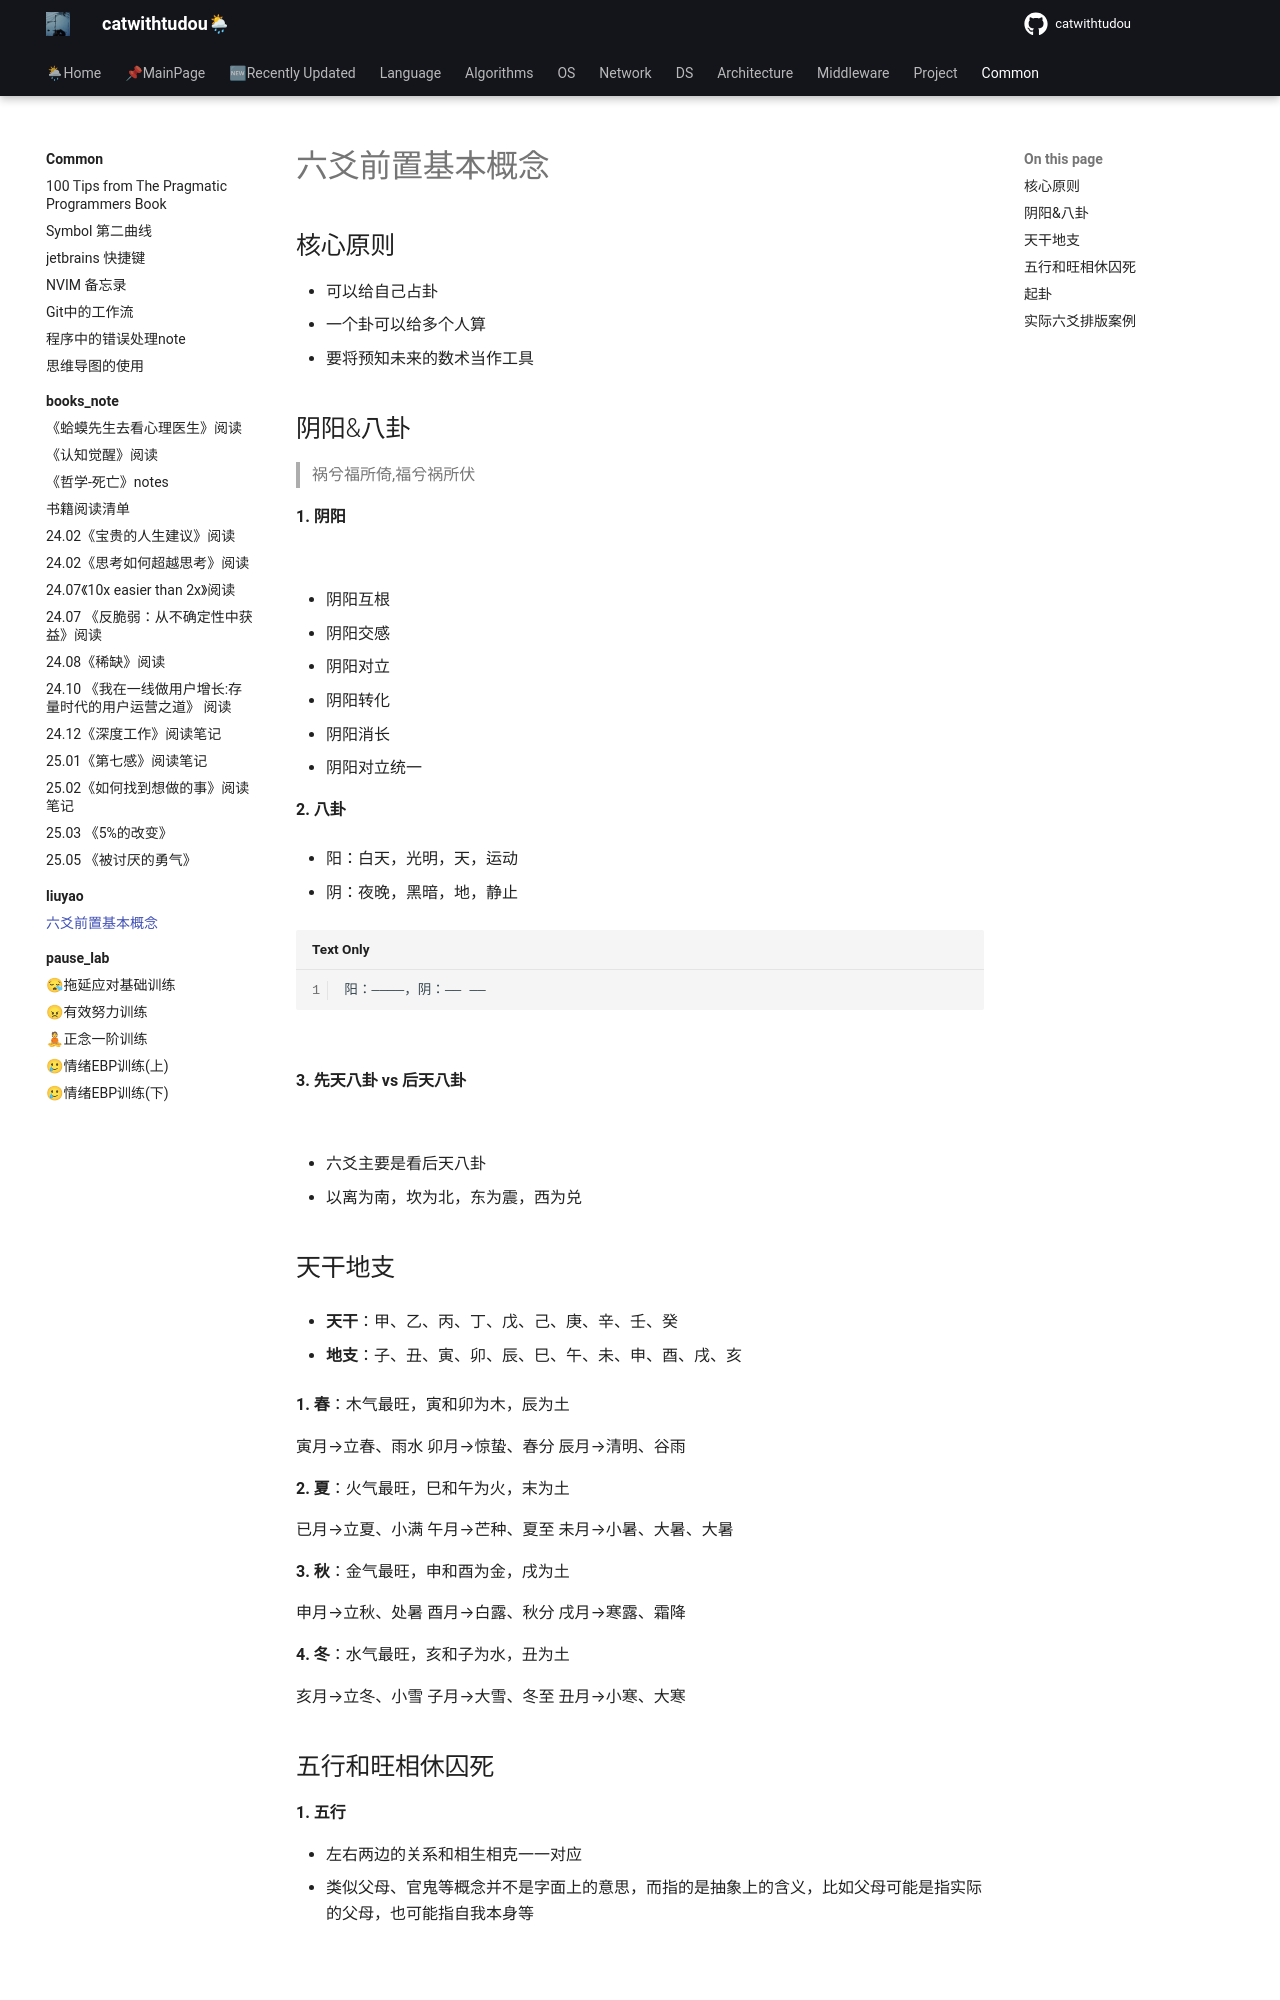

repository: catwithtudou/new_blog · page: common/liuyao/01-liuyao_pre_basic/index.html · generator: mkdocs

# 六爻前置基本概念

## 核心原则

- 可以给自己占卦
- 一个卦可以给多个人算
- 要将预知未来的数术当作工具

## 阴阳&八卦

> 祸兮福所倚,福兮祸所伏

**1. 阴阳**



![](https://img.zhengyua.cn/blog/202509131648830.png)

- 阴阳互根
- 阴阳交感
- 阴阳对立
- 阴阳转化
- 阴阳消长
- 阴阳对立统一

**2. 八卦**

- 阳：白天，光明，天，运动

- 阴：夜晚，黑暗，地，静止

```
阳：————，阴：—— ——
```

![](https://img.zhengyua.cn/blog/202509131645326.png)

**3. 先天八卦 vs 后天八卦**

![](https://img.zhengyua.cn/blog/202509131645664.png)

- 六爻主要是看后天八卦
- 以离为南，坎为北，东为震，西为兑

## 天干地支

- **天干**：甲、乙、丙、丁、戊、己、庚、辛、壬、癸

- **地支**：子、丑、寅、卯、辰、巳、午、未、申、酉、戌、亥

**1. 春**：木气最旺，寅和卯为木，辰为土

寅月→立春、雨水
卯月→惊蛰、春分
辰月→清明、谷雨

**2. 夏**：火气最旺，巳和午为火，末为土

已月→立夏、小满
午月→芒种、夏至
未月→小暑、大暑、大暑

**3. 秋**：金气最旺，申和酉为金，戌为土

申月→立秋、处暑
酉月→白露、秋分
戌月→寒露、霜降

**4. 冬**：水气最旺，亥和子为水，丑为土

亥月→立冬、小雪
子月→大雪、冬至
丑月→小寒、大寒
